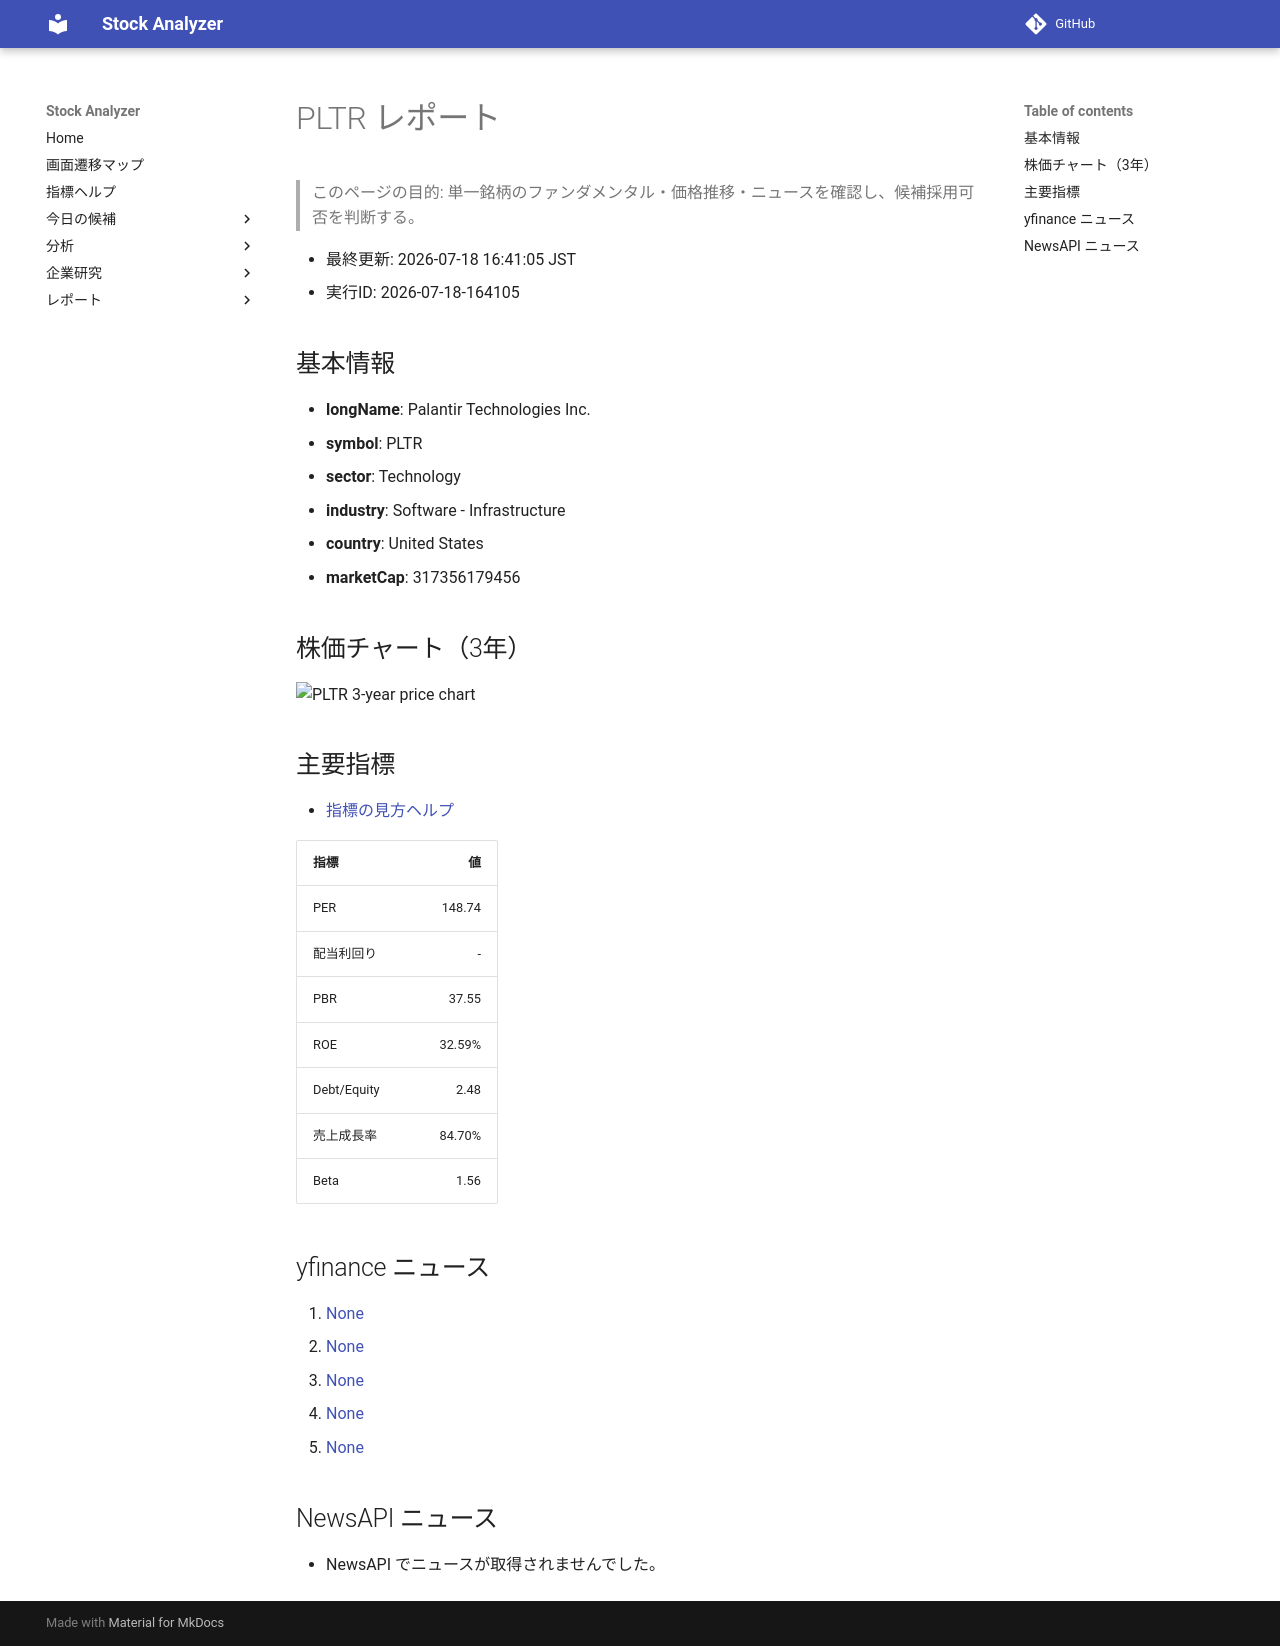

repository: Yumi-note/Making-APP · page: reports/2026-07-18/164105/PLTR/index.html · generator: mkdocs

# PLTR レポート

> このページの目的: 単一銘柄のファンダメンタル・価格推移・ニュースを確認し、候補採用可否を判断する。

- 最終更新: 2026-07-18 16:41:05 JST
- 実行ID: 2026-07-18-164105

## 基本情報

- **longName**: Palantir Technologies Inc.
- **symbol**: PLTR
- **sector**: Technology
- **industry**: Software - Infrastructure
- **country**: United States
- **marketCap**: 317356179456

## 株価チャート（3年）

![PLTR 3-year price chart](PLTR_3y.png)

## 主要指標

- [指標の見方ヘルプ](../../../../indicators.md)

| 指標 | 値 |
|---|---:|
| PER | 148.74 |
| 配当利回り | - |
| PBR | 37.55 |
| ROE | 32.59% |
| Debt/Equity | 2.48 |
| 売上成長率 | 84.70% |
| Beta | 1.56 |

## yfinance ニュース

1. [None](None)
2. [None](None)
3. [None](None)
4. [None](None)
5. [None](None)

## NewsAPI ニュース

- NewsAPI でニュースが取得されませんでした。
